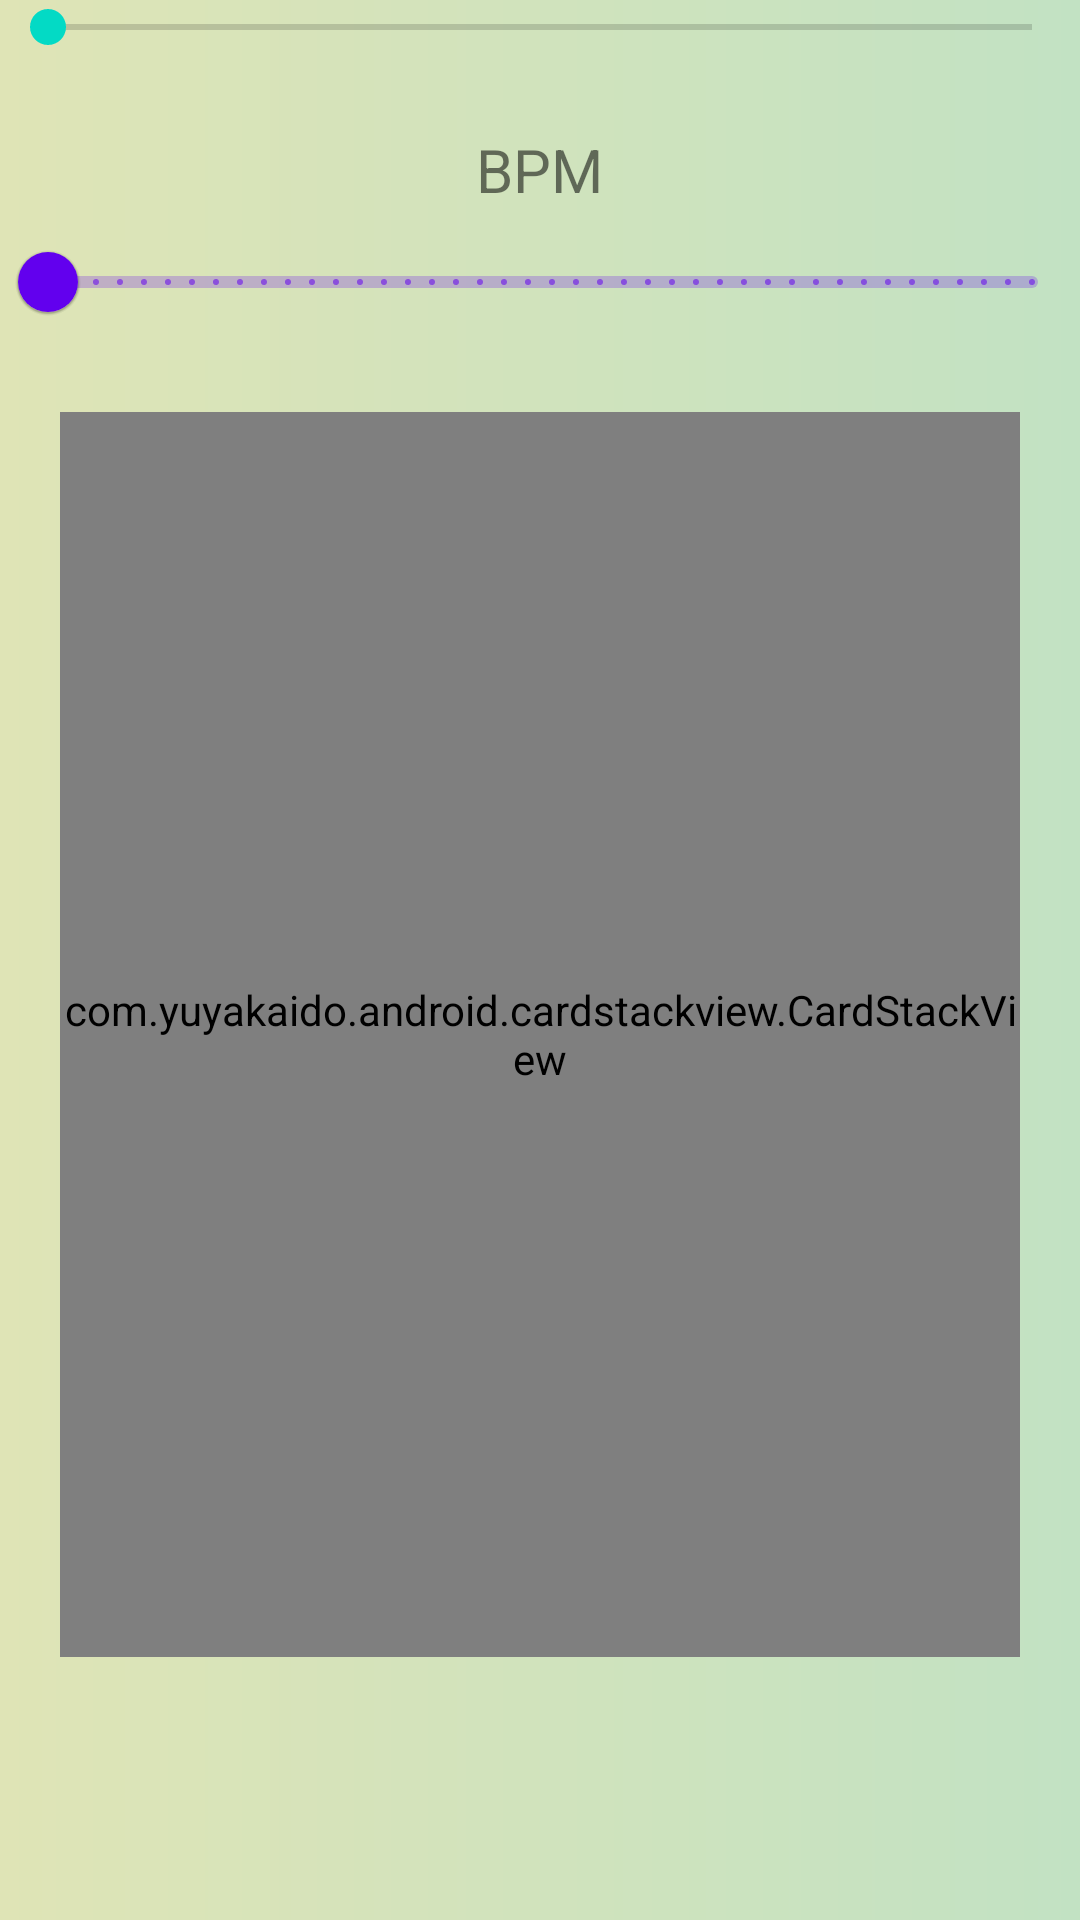

Write the Android layout XML for this screen, with the resource values it uses.
<!-- AndroidManifest.xml: application theme AppTheme -->
<!-- res/layout/fragment_beats.xml -->
<?xml version="1.0" encoding="utf-8"?>
<FrameLayout xmlns:android="http://schemas.android.com/apk/res/android"
    xmlns:app="http://schemas.android.com/apk/res-auto"
    xmlns:tools="http://schemas.android.com/tools"
    android:layout_width="match_parent"
    android:layout_height="match_parent"

    tools:context=".BeatsFragment"
    android:background="@drawable/gradient_green"
    android:elevation="10dp"
    android:id="@+id/fragment_beats">

    
    <LinearLayout
        android:layout_width="match_parent"
        android:layout_height="wrap_content"
        android:orientation="vertical">

        <SeekBar
            android:id="@+id/seekBarBeats"
            android:layout_width="match_parent"
            android:layout_height="wrap_content"
            android:gravity="bottom"

            />

        <TextView
            android:id="@+id/bpm_text"
            android:layout_width="wrap_content"
            android:layout_height="wrap_content"
            android:layout_gravity="center"
            android:layout_marginTop="25dp"
            android:textSize="20dp"
            android:text="BPM" />

        <com.google.android.material.slider.RangeSlider
            android:id="@+id/range_slider"
            android:layout_width="match_parent"
            android:layout_height="wrap_content"

            android:stepSize="1"
            android:valueFrom="0"
            android:valueTo="300">

        </com.google.android.material.slider.RangeSlider>





    </LinearLayout>




    


    <com.yuyakaido.android.cardstackview.CardStackView
        android:id="@+id/card_stack_view"
        android:layout_width="match_parent"
        android:layout_height="match_parent"
        android:layout_gravity="center"
        android:layout_marginHorizontal="20dp"
        android:layout_marginTop="125dp"
        android:layout_marginBottom="100dp"
        />



    


</FrameLayout>
<!-- resources referenced by this layout -->
<resources>
  <!-- drawable gradient_green (drawable) -->
  <?xml version="1.0" encoding="utf-8"?>
  <shape android:shape="rectangle" xmlns:android="http://schemas.android.com/apk/res/android">
      <gradient
          android:startColor="#dfe4b6"
          android:endColor="#c2e2c3"
          android:angle="0"/>
  </shape>
  <style name="AppTheme" parent="Theme.MaterialComponents.DayNight.DarkActionBar">
          
          <item name="colorPrimary">@color/colorPrimary</item>
          <item name="colorPrimaryDark">@color/colorPrimaryDark</item>
          <item name="colorAccent">@color/colorAccent</item>
          <item name="android:windowDisablePreview">true</item>
      </style>
  <!-- not gathered from this repository: default colours our renderer supplied (Android Studio template values) -->
  <color name="colorPrimary">#FF6200EE</color>
  <color name="colorPrimaryDark">#FF3700B3</color>
  <color name="colorAccent">#FF03DAC5</color>
</resources>
